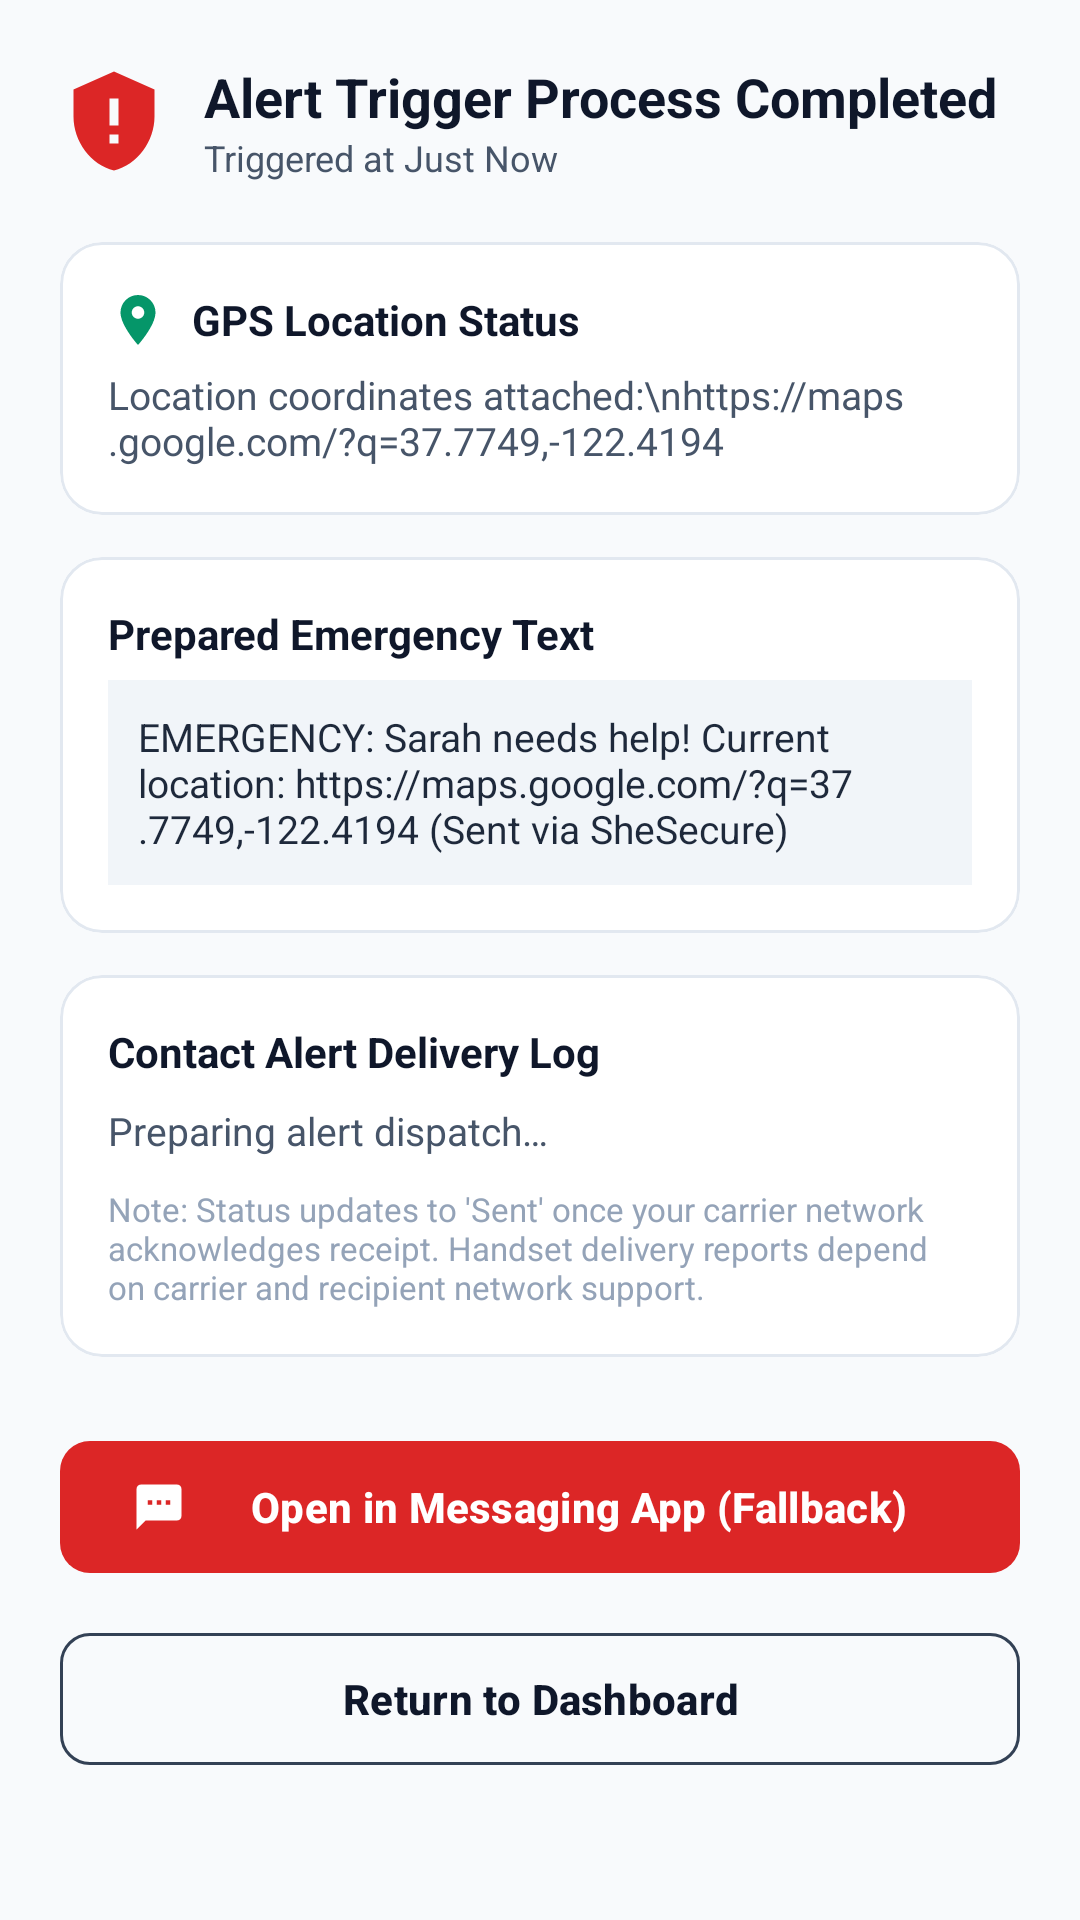

The Android layout XML behind this screen, and the referenced resources:
<!-- AndroidManifest.xml: application theme Theme.SheSecure -->
<!-- res/layout/activity_alert_status.xml -->
<?xml version="1.0" encoding="utf-8"?>
<ScrollView xmlns:android="http://schemas.android.com/apk/res/android"
    xmlns:app="http://schemas.android.com/apk/res-auto"
    android:layout_width="match_parent"
    android:layout_height="match_parent"
    android:fillViewport="true"
    android:background="@color/background_neutral">

    <LinearLayout
        android:layout_width="match_parent"
        android:layout_height="wrap_content"
        android:orientation="vertical"
        android:padding="20dp">

        
        <com.google.android.material.card.MaterialCardView
            android:id="@+id/card_test_mode_indicator"
            android:layout_width="match_parent"
            android:layout_height="wrap_content"
            android:layout_marginBottom="16dp"
            android:visibility="gone"
            app:cardCornerRadius="12dp"
            app:cardElevation="0dp"
            app:strokeWidth="1dp"
            app:strokeColor="@color/status_warning_amber"
            app:cardBackgroundColor="@color/status_warning_tint">

            <LinearLayout
                android:layout_width="match_parent"
                android:layout_height="wrap_content"
                android:orientation="horizontal"
                android:gravity="center_vertical"
                android:padding="12dp">

                <ImageView
                    android:layout_width="24dp"
                    android:layout_height="24dp"
                    android:src="@drawable/ic_shield_check"
                    app:tint="@color/status_warning_amber"
                    android:contentDescription="Test Mode" />

                <LinearLayout
                    android:layout_width="match_parent"
                    android:layout_height="wrap_content"
                    android:orientation="vertical"
                    android:layout_marginStart="10dp">

                    <TextView
                        android:layout_width="wrap_content"
                        android:layout_height="wrap_content"
                        android:text="TEST SOS SIMULATION ACTIVE"
                        android:textSize="13sp"
                        android:textStyle="bold"
                        android:textColor="@color/status_warning_amber" />

                    <TextView
                        android:layout_width="wrap_content"
                        android:layout_height="wrap_content"
                        android:text="No actual cellular SMS was dispatched to emergency contacts."
                        android:textSize="12sp"
                        android:textColor="@color/text_secondary" />
                </LinearLayout>
            </LinearLayout>
        </com.google.android.material.card.MaterialCardView>

        
        <LinearLayout
            android:layout_width="match_parent"
            android:layout_height="wrap_content"
            android:orientation="horizontal"
            android:gravity="center_vertical"
            android:layout_marginBottom="20dp">

            <ImageView
                android:layout_width="36dp"
                android:layout_height="36dp"
                android:src="@drawable/ic_shield_alert"
                app:tint="@color/emergency_red"
                android:contentDescription="Emergency" />

            <LinearLayout
                android:layout_width="wrap_content"
                android:layout_height="wrap_content"
                android:orientation="vertical"
                android:layout_marginStart="12dp">

                <TextView
                    android:id="@+id/tv_alert_title"
                    android:layout_width="wrap_content"
                    android:layout_height="wrap_content"
                    android:text="@string/alert_status_completed"
                    android:textSize="18sp"
                    android:textStyle="bold"
                    android:textColor="@color/primary_navy" />

                <TextView
                    android:id="@+id/tv_alert_timestamp"
                    android:layout_width="wrap_content"
                    android:layout_height="wrap_content"
                    android:text="Triggered at Just Now"
                    android:textSize="12sp"
                    android:textColor="@color/text_secondary" />
            </LinearLayout>
        </LinearLayout>

        
        <com.google.android.material.card.MaterialCardView
            style="@style/Widget.SheSecure.Card"
            android:layout_width="match_parent"
            android:layout_height="wrap_content"
            android:layout_marginBottom="14dp">

            <LinearLayout
                android:layout_width="match_parent"
                android:layout_height="wrap_content"
                android:orientation="vertical"
                android:padding="16dp">

                <LinearLayout
                    android:layout_width="match_parent"
                    android:layout_height="wrap_content"
                    android:orientation="horizontal"
                    android:gravity="center_vertical"
                    android:layout_marginBottom="6dp">

                    <ImageView
                        android:layout_width="20dp"
                        android:layout_height="20dp"
                        android:src="@drawable/ic_location"
                        app:tint="@color/status_active_green"
                        android:contentDescription="Location" />

                    <TextView
                        android:layout_width="wrap_content"
                        android:layout_height="wrap_content"
                        android:text="GPS Location Status"
                        android:textSize="14sp"
                        android:textStyle="bold"
                        android:textColor="@color/text_primary"
                        android:layout_marginStart="8dp" />
                </LinearLayout>

                <TextView
                    android:id="@+id/tv_location_details"
                    android:layout_width="match_parent"
                    android:layout_height="wrap_content"
                    android:text="Location coordinates attached:\nhttps://maps.google.com/?q=37.7749,-122.4194"
                    android:textSize="13sp"
                    android:textColor="@color/text_secondary" />
            </LinearLayout>
        </com.google.android.material.card.MaterialCardView>

        
        <com.google.android.material.card.MaterialCardView
            style="@style/Widget.SheSecure.Card"
            android:layout_width="match_parent"
            android:layout_height="wrap_content"
            android:layout_marginBottom="14dp">

            <LinearLayout
                android:layout_width="match_parent"
                android:layout_height="wrap_content"
                android:orientation="vertical"
                android:padding="16dp">

                <TextView
                    android:layout_width="wrap_content"
                    android:layout_height="wrap_content"
                    android:text="Prepared Emergency Text"
                    android:textSize="14sp"
                    android:textStyle="bold"
                    android:textColor="@color/text_primary"
                    android:layout_marginBottom="6dp" />

                <TextView
                    android:id="@+id/tv_message_preview"
                    android:layout_width="match_parent"
                    android:layout_height="wrap_content"
                    android:text="EMERGENCY: Sarah needs help! Current location: https://maps.google.com/?q=37.7749,-122.4194 (Sent via SheSecure)"
                    android:textSize="13sp"
                    android:textColor="@color/slate_surface"
                    android:background="@color/surface_neutral"
                    android:padding="10dp" />
            </LinearLayout>
        </com.google.android.material.card.MaterialCardView>

        
        <com.google.android.material.card.MaterialCardView
            style="@style/Widget.SheSecure.Card"
            android:layout_width="match_parent"
            android:layout_height="wrap_content"
            android:layout_marginBottom="24dp">

            <LinearLayout
                android:layout_width="match_parent"
                android:layout_height="wrap_content"
                android:orientation="vertical"
                android:padding="16dp">

                <TextView
                    android:layout_width="wrap_content"
                    android:layout_height="wrap_content"
                    android:text="Contact Alert Delivery Log"
                    android:textSize="14sp"
                    android:textStyle="bold"
                    android:textColor="@color/text_primary"
                    android:layout_marginBottom="8dp" />

                <TextView
                    android:id="@+id/tv_contacts_outcome_log"
                    android:layout_width="match_parent"
                    android:layout_height="wrap_content"
                    android:text="Preparing alert dispatch…"
                    android:textSize="13sp"
                    android:lineSpacingExtra="4dp"
                    android:textColor="@color/text_secondary" />

                <TextView
                    android:id="@+id/tv_delivery_disclaimer"
                    android:layout_width="match_parent"
                    android:layout_height="wrap_content"
                    android:layout_marginTop="10dp"
                    android:text="Note: Status updates to 'Sent' once your carrier network acknowledges receipt. Handset delivery reports depend on carrier and recipient network support."
                    android:textSize="11sp"
                    android:textColor="@color/text_muted" />
            </LinearLayout>
        </com.google.android.material.card.MaterialCardView>

        
        <com.google.android.material.button.MaterialButton
            android:id="@+id/btn_sms_fallback"
            style="@style/Widget.SheSecure.Button.Emergency"
            android:layout_width="match_parent"
            android:layout_height="52dp"
            android:text="@string/btn_open_sms_fallback"
            app:icon="@drawable/ic_sms"
            app:iconTint="@color/white"
            android:layout_marginBottom="12dp" />

        <com.google.android.material.button.MaterialButton
            android:id="@+id/btn_return_dashboard"
            style="@style/Widget.SheSecure.Button.Outlined"
            android:layout_width="match_parent"
            android:layout_height="52dp"
            android:text="@string/btn_return_dashboard" />
    </LinearLayout>
</ScrollView>
<!-- resources referenced by this layout -->
<resources>
  <color name="background_neutral">#F8FAFC</color>
  <color name="emergency_red">#DC2626</color>
  <color name="primary_navy">#0F172A</color>
  <color name="slate_surface">#1E293B</color>
  <color name="status_active_green">#059669</color>
  <color name="status_warning_amber">#D97706</color>
  <color name="status_warning_tint">#FEF3C7</color>
  <color name="surface_neutral">#F1F5F9</color>
  <color name="text_muted">#94A3B8</color>
  <color name="text_primary">#0F172A</color>
  <color name="text_secondary">#475569</color>
  <color name="white">#FFFFFF</color>
  <!-- drawable ic_location (drawable) -->
  <vector xmlns:android="http://schemas.android.com/apk/res/android"
      android:width="24dp"
      android:height="24dp"
      android:viewportWidth="24"
      android:viewportHeight="24">
      <path
          android:fillColor="@color/primary_navy"
          android:pathData="M12,2C8.13,2 5,5.13 5,9c0,5.25 7,13 7,13s7,-7.75 7,-13c0,-3.87 -3.13,-7 -7,-7zM12,11.5c-1.38,0 -2.5,-1.12 -2.5,-2.5s1.12,-2.5 2.5,-2.5 2.5,1.12 2.5,2.5 -1.12,2.5 -2.5,2.5z" />
  </vector>
  <!-- drawable ic_shield_alert (drawable) -->
  <vector xmlns:android="http://schemas.android.com/apk/res/android"
      android:width="24dp"
      android:height="24dp"
      android:viewportWidth="24"
      android:viewportHeight="24">
      <path
          android:fillColor="@color/primary_navy"
          android:pathData="M12,1L3,5v6c0,5.55 3.84,10.74 9,12c5.16,-1.26 9,-6.45 9,-12V5L12,1zM11,7h2v6h-2V7zM11,15h2v2h-2V15z" />
  </vector>
  <!-- drawable ic_shield_check (drawable) -->
  <vector xmlns:android="http://schemas.android.com/apk/res/android"
      android:width="24dp"
      android:height="24dp"
      android:viewportWidth="24"
      android:viewportHeight="24">
      <path
          android:fillColor="@color/primary_navy"
          android:pathData="M12,1L3,5v6c0,5.55 3.84,10.74 9,12c5.16,-1.26 9,-6.45 9,-12V5L12,1zM10,15.5l-3.5,-3.5 1.41,-1.41L10,12.67l5.59,-5.59L17,8.5 10,15.5z" />
  </vector>
  <!-- drawable ic_sms (drawable) -->
  <vector xmlns:android="http://schemas.android.com/apk/res/android"
      android:width="24dp"
      android:height="24dp"
      android:viewportWidth="24"
      android:viewportHeight="24">
      <path
          android:fillColor="@color/primary_navy"
          android:pathData="M20,2H4c-1.1,0 -1.99,0.9 -1.99,2L2,22l4,-4h14c1.1,0 2,-0.9 2,-2V4c0,-1.1 -0.9,-2 -2,-2zM9,11H7V9h2v2zM13,11h-2V9h2v2zM17,11h-2V9h2v2z" />
  </vector>
  <string name="alert_status_completed">Alert Trigger Process Completed</string>
  <string name="btn_open_sms_fallback">Open in Messaging App (Fallback)</string>
  <string name="btn_return_dashboard">Return to Dashboard</string>
  <style name="Widget.SheSecure.Button.Emergency" parent="Widget.Material3.Button">
          <item name="cornerRadius">10dp</item>
          <item name="backgroundTint">@color/emergency_red</item>
          <item name="android:textColor">@color/white</item>
          <item name="android:textStyle">bold</item>
      </style>
  <style name="Widget.SheSecure.Button.Outlined" parent="Widget.Material3.Button.OutlinedButton">
          <item name="cornerRadius">10dp</item>
          <item name="strokeColor">@color/slate_border</item>
          <item name="android:textColor">@color/text_primary</item>
          <item name="android:textStyle">bold</item>
      </style>
  <style name="Widget.SheSecure.Card" parent="Widget.Material3.CardView.Elevated">
          <item name="cardCornerRadius">14dp</item>
          <item name="cardElevation">0dp</item>
          <item name="strokeWidth">1dp</item>
          <item name="strokeColor">@color/card_border</item>
          <item name="cardBackgroundColor">@color/surface_card</item>
      </style>
  <color name="slate_border">#334155</color>
  <color name="card_border">#E2E8F0</color>
  <color name="surface_card">#FFFFFF</color>
  <color name="primary_navy_dark">#020617</color>
</resources>
